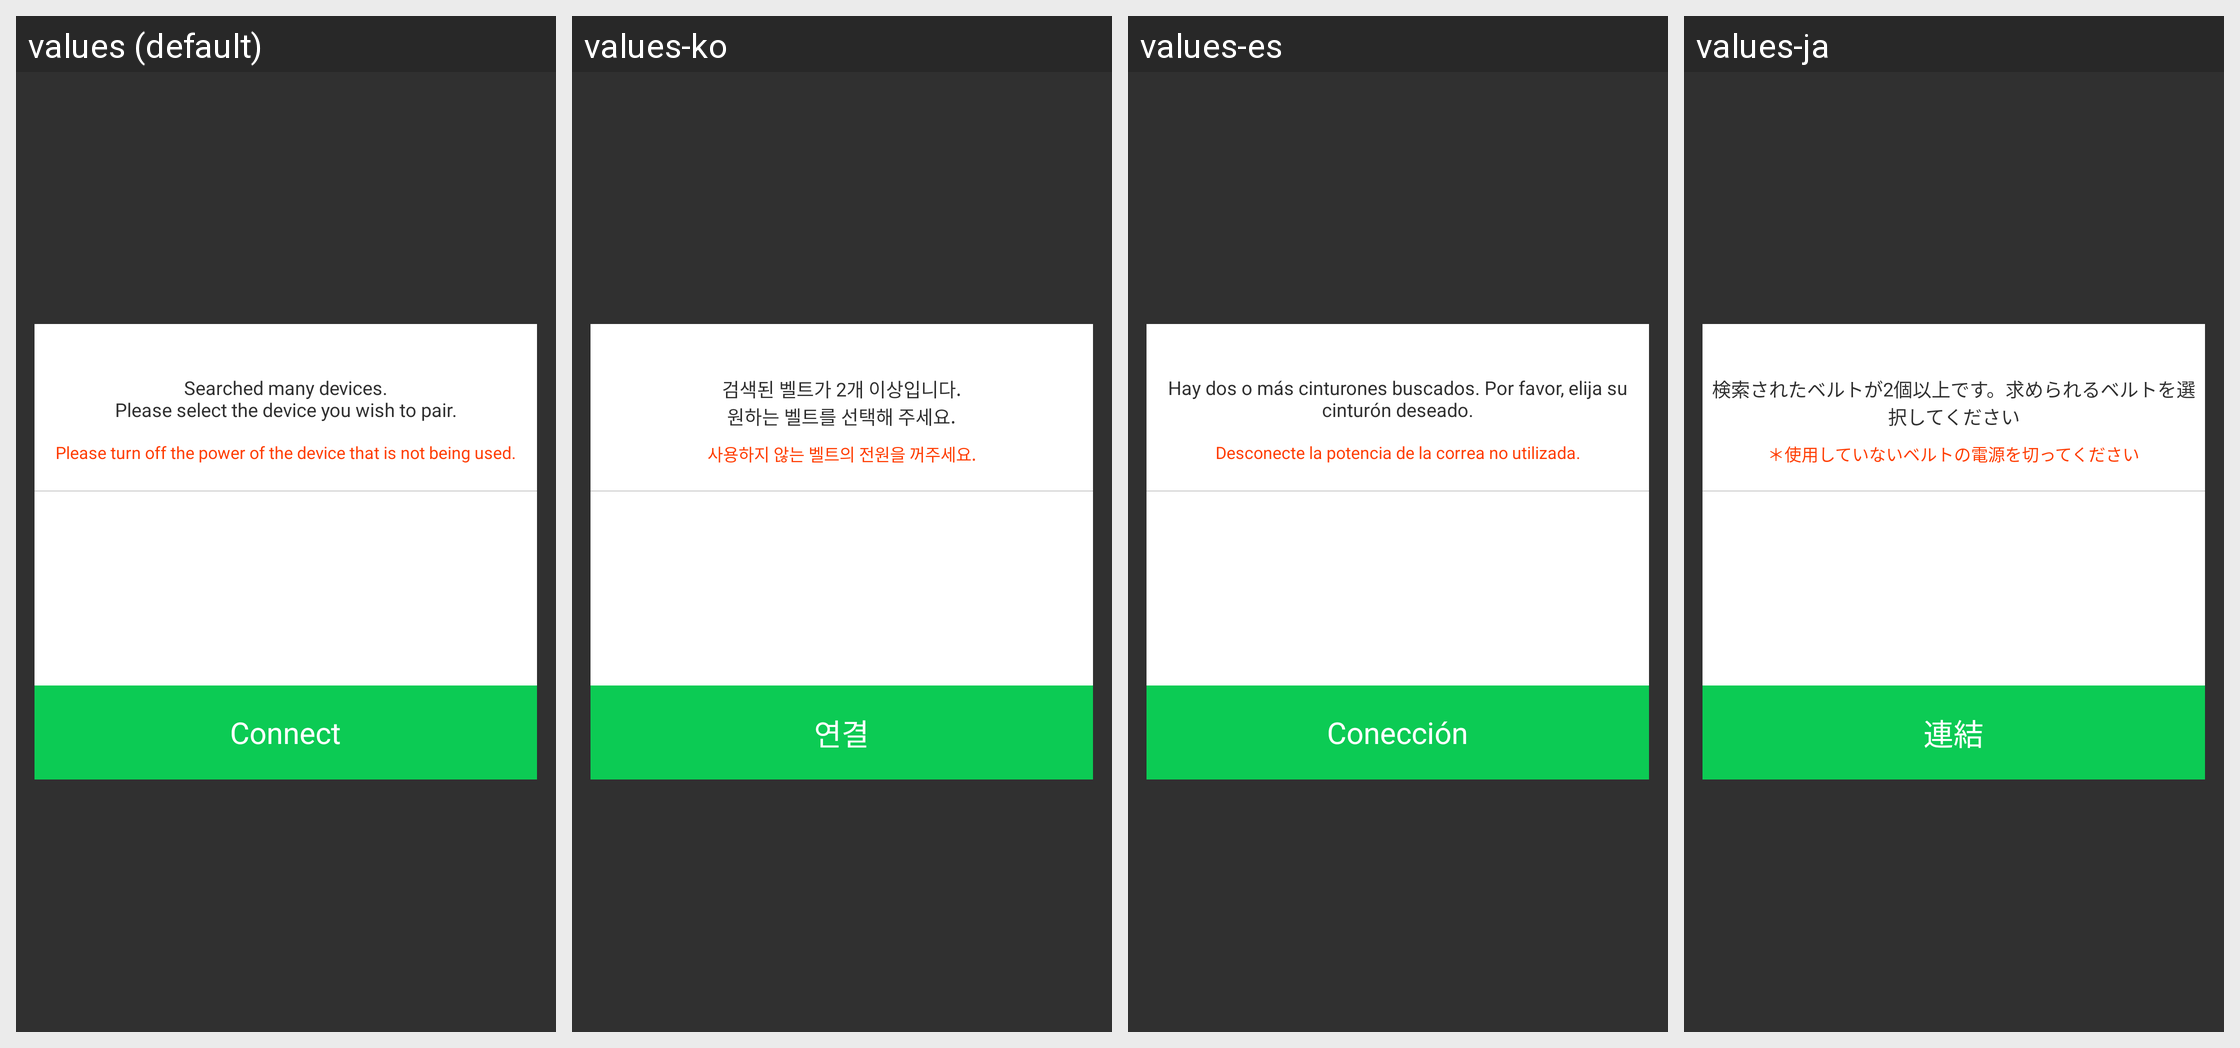

This grid shows one Android layout under several languages. Give, for every string resource on the screen, its name, the default text and each shown locale's text.
Android screen res/layout/activity_device_connect.xml rendered under 4 locales, left to right: values (default), values-ko, values-es, values-ja. Device: Nexus 5 (rendered at 1080×1920; each locale shown at half size, 540×960, under a caption strip naming it); theme Theme.AppCompat.NoActionBar.
Other locales in the repository, not shown: values-tr, values-zh.
Strings drawn on this screen, with the default value and each locale's value (text and hints the layout hard-codes, and strings that could not be matched under every locale, appear in the picture but are not listed):

find_devices_msg
  values: Searched many devices.
      Please select the device you wish to pair.
  values-ko: 검색된 벨트가 2개 이상입니다.
      원하는 벨트를 선택해 주세요.
  values-es: Hay dos o más cinturones buscados. Por favor, elija su cinturón deseado.
  values-ja: 検索されたベルトが2個以上です。求められるベルトを選択してください

find_devices_turnoff_msg
  values: Please turn off the power of the device that is not being used.
  values-ko: 사용하지 않는 벨트의 전원을 꺼주세요.
  values-es: Desconecte la potencia de la correa no utilizada.
  values-ja: ＊使用していないベルトの電源を切ってください

connect
  values: Connect
  values-ko: 연결
  values-es: Conección
  values-ja: 連結
